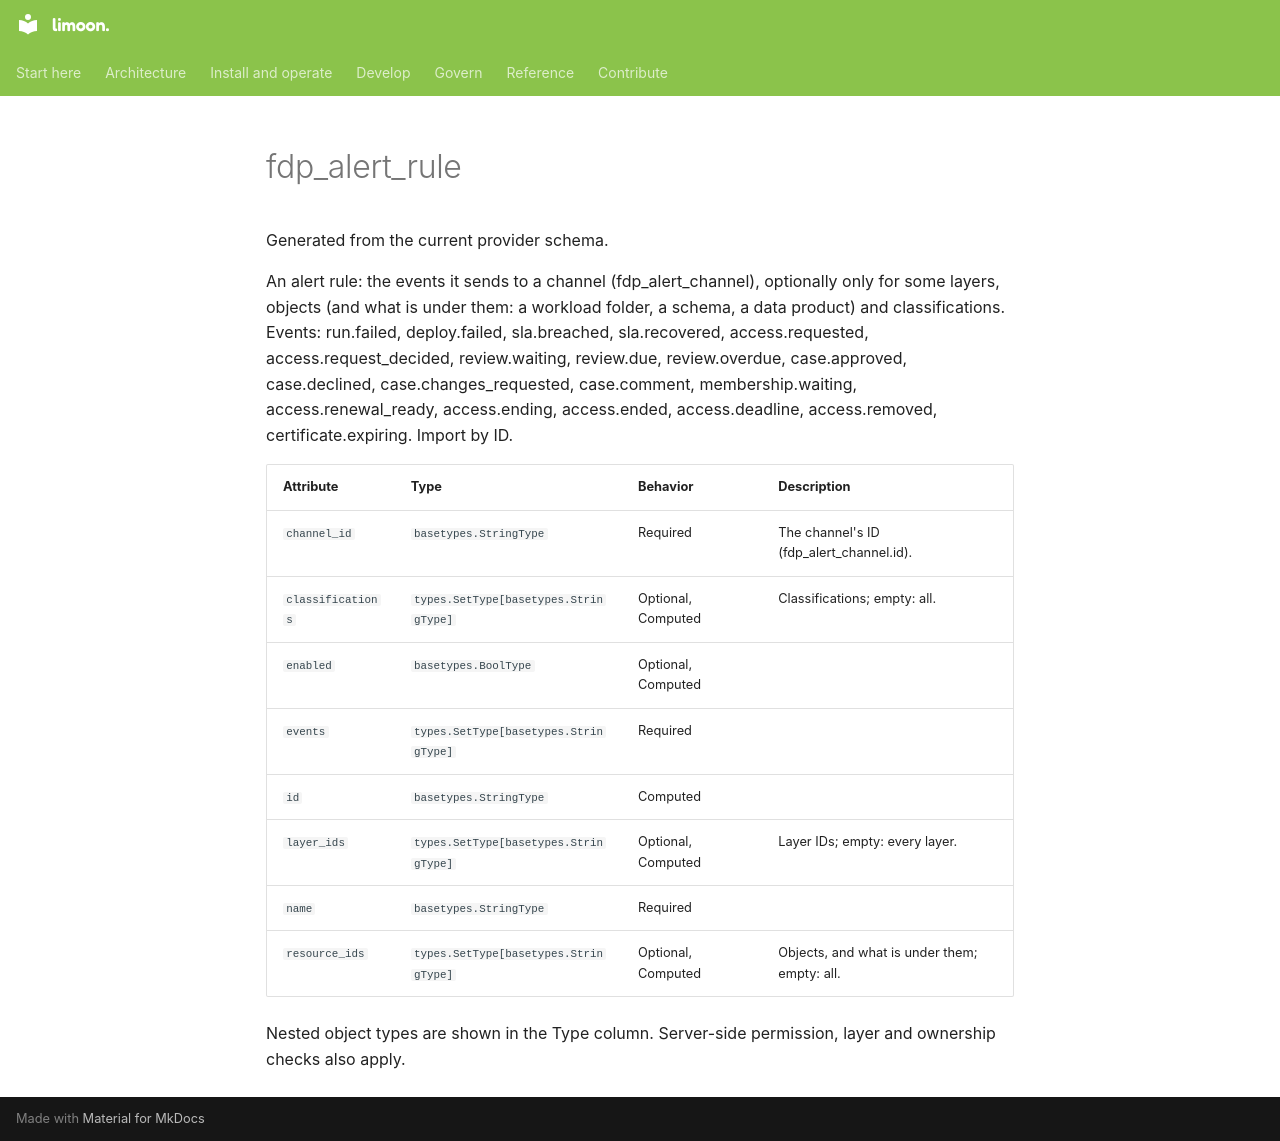

repository: Floren-App/floren-data-platform-public · page: reference/terraform/fdp_alert_rule/index.html · generator: mkdocs

# fdp_alert_rule

Generated from the current provider schema.

An alert rule: the events it sends to a channel (fdp_alert_channel), optionally only for some layers, objects (and what is under them: a workload folder, a schema, a data product) and classifications. Events: run.failed, deploy.failed, sla.breached, sla.recovered, access.requested, access.request_decided, review.waiting, review.due, review.overdue, case.approved, case.declined, case.changes_requested, case.comment, membership.waiting, access.renewal_ready, access.ending, access.ended, access.deadline, access.removed, certificate.expiring. Import by ID.

| Attribute | Type | Behavior | Description |
|---|---|---|---|
| `channel_id` | `basetypes.StringType` | Required | The channel's ID (fdp_alert_channel.id). |
| `classifications` | `types.SetType[basetypes.StringType]` | Optional, Computed | Classifications; empty: all. |
| `enabled` | `basetypes.BoolType` | Optional, Computed |  |
| `events` | `types.SetType[basetypes.StringType]` | Required |  |
| `id` | `basetypes.StringType` | Computed |  |
| `layer_ids` | `types.SetType[basetypes.StringType]` | Optional, Computed | Layer IDs; empty: every layer. |
| `name` | `basetypes.StringType` | Required |  |
| `resource_ids` | `types.SetType[basetypes.StringType]` | Optional, Computed | Objects, and what is under them; empty: all. |

Nested object types are shown in the Type column. Server-side permission, layer and ownership checks also apply.
